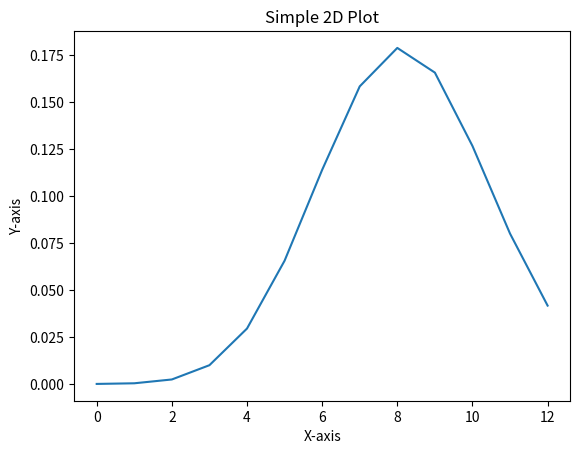

The matplotlib source for this figure:
import matplotlib.pyplot as plt

# Function to calculate factorial.
def factorial(x):
    result = 1
    while x:
        result *= x
        x -= 1
    return result

# Function to calculate combinatorics.
def ncr(n, r):
    return factorial(n)/(factorial(n-r)*factorial(r))

# y-coordinates values.
x = []
for i in range(13):
    x.append(i)

# Calculating y-values and generating co-ordinates.
y = []
probability = 0
for i in range(13):
    output = ncr(20, i)*((0.41)**i)*((0.59)**(20-i))
    y.append(output)
    probability += output

# Plotting output through matplotlib
plt.plot(x, y)
plt.xlabel("X-axis")
plt.ylabel("Y-axis")
plt.title('Simple 2D Plot')
plt.show()

print(probability)
